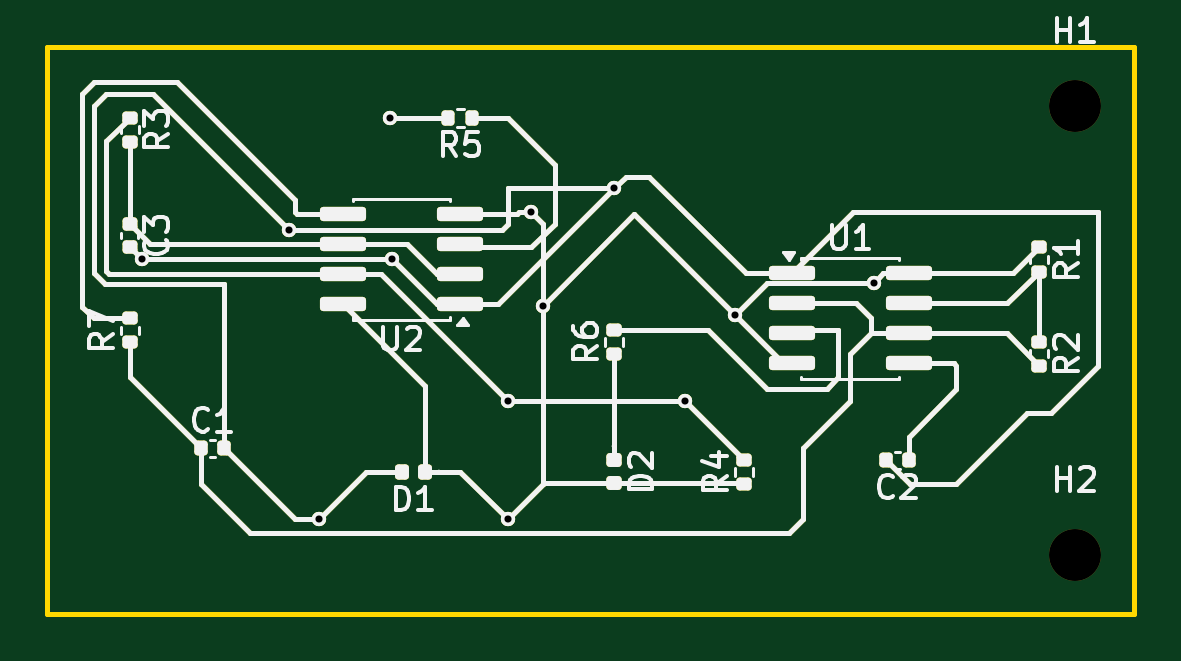
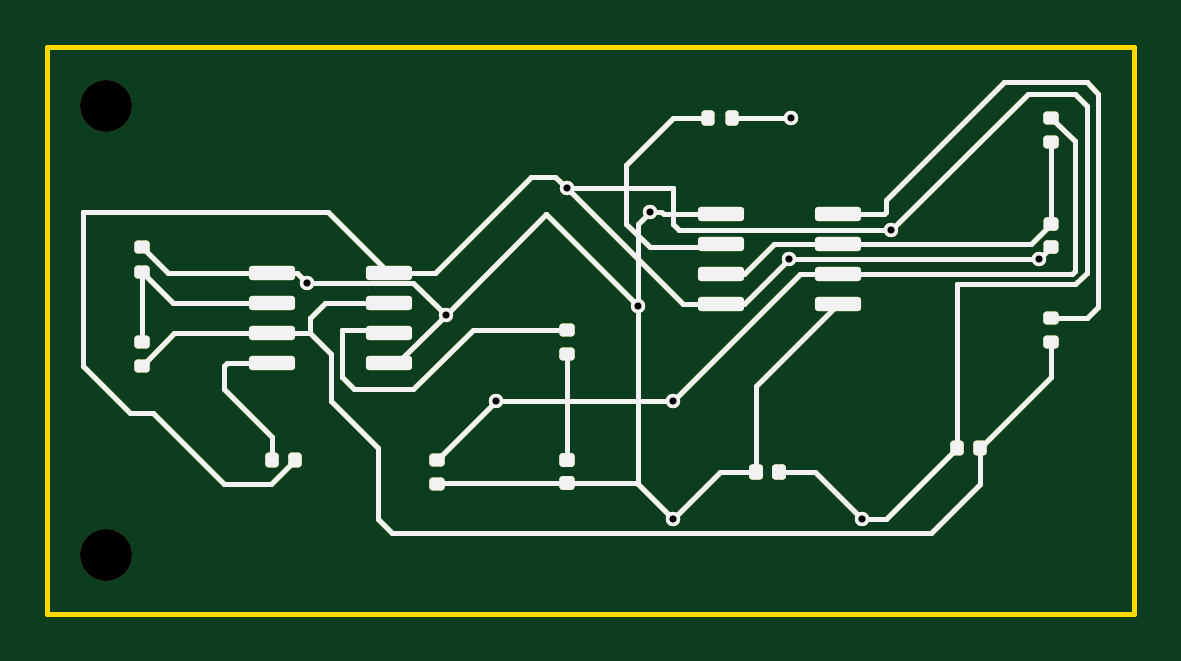
Circuit board: 11 layer files. Board 46.0 x 24.0 mm.
- bottom_copper: 8.12.2025-B_Cu.gbr (12846 bytes)
- bottom_mask: 8.12.2025-B_Mask.gbr (12956 bytes)
- paste: 8.12.2025-B_Paste.gbr (12842 bytes)
- bottom_silk: 8.12.2025-B_Silkscreen.gbr (12843 bytes)
- outline: 8.12.2025-Edge_Cuts.gbr (12996 bytes)
- top_copper: 8.12.2025-F_Cu.gbr (12846 bytes)
- top_mask: 8.12.2025-F_Mask.gbr (15340 bytes)
- paste: 8.12.2025-F_Paste.gbr (15226 bytes)
- top_silk: 8.12.2025-F_Silkscreen.gbr (31588 bytes)
- drill: 8.12.2025-NPTH.drl (360 bytes)
- drill: 8.12.2025-PTH.drl (513 bytes)

=== bottom_copper: 8.12.2025-B_Cu.gbr (12846 bytes, source omitted) ===
=== bottom_mask: 8.12.2025-B_Mask.gbr (12956 bytes, source omitted) ===
=== paste: 8.12.2025-B_Paste.gbr (12842 bytes, source omitted) ===
=== bottom_silk: 8.12.2025-B_Silkscreen.gbr (12843 bytes, source omitted) ===
=== outline: 8.12.2025-Edge_Cuts.gbr (12996 bytes, source omitted) ===
=== top_copper: 8.12.2025-F_Cu.gbr (12846 bytes, source omitted) ===
=== top_mask: 8.12.2025-F_Mask.gbr (15340 bytes, source omitted) ===
=== paste: 8.12.2025-F_Paste.gbr (15226 bytes, source omitted) ===
=== top_silk: 8.12.2025-F_Silkscreen.gbr (31588 bytes, source omitted) ===
=== drill: 8.12.2025-NPTH.drl ===
M48
; DRILL file {KiCad 9.0.6} date 2025-12-08T10:20:45+0100
; FORMAT={-:-/ absolute / metric / decimal}
; #@! TF.CreationDate,2025-12-08T10:20:45+01:00
; #@! TF.GenerationSoftware,Kicad,Pcbnew,9.0.6
; #@! TF.FileFunction,NonPlated,1,2,NPTH
FMAT,2
METRIC
; #@! TA.AperFunction,NonPlated,NPTH,ComponentDrill
T1C2.200
%
G90
G05
T1
X143.0Y-96.0
X143.0Y-115.0
M30

=== drill: 8.12.2025-PTH.drl ===
M48
; DRILL file {KiCad 9.0.6} date 2025-12-08T10:20:45+0100
; FORMAT={-:-/ absolute / metric / decimal}
; #@! TF.CreationDate,2025-12-08T10:20:45+01:00
; #@! TF.GenerationSoftware,Kicad,Pcbnew,9.0.6
; #@! TF.FileFunction,Plated,1,2,PTH
FMAT,2
METRIC
; #@! TA.AperFunction,Plated,PTH,ViaDrill
T1C0.300
%
G90
G05
T1
X103.51Y-102.49
X109.764Y-101.264
X111.0Y-113.5
X114.0Y-96.5
X114.095Y-102.5
X119.0Y-108.5
X119.0Y-113.5
X120.0Y-100.5
X120.5Y-104.463
X123.5Y-99.5
X126.5Y-108.5
X128.637Y-104.863
X134.5Y-103.5
M30
